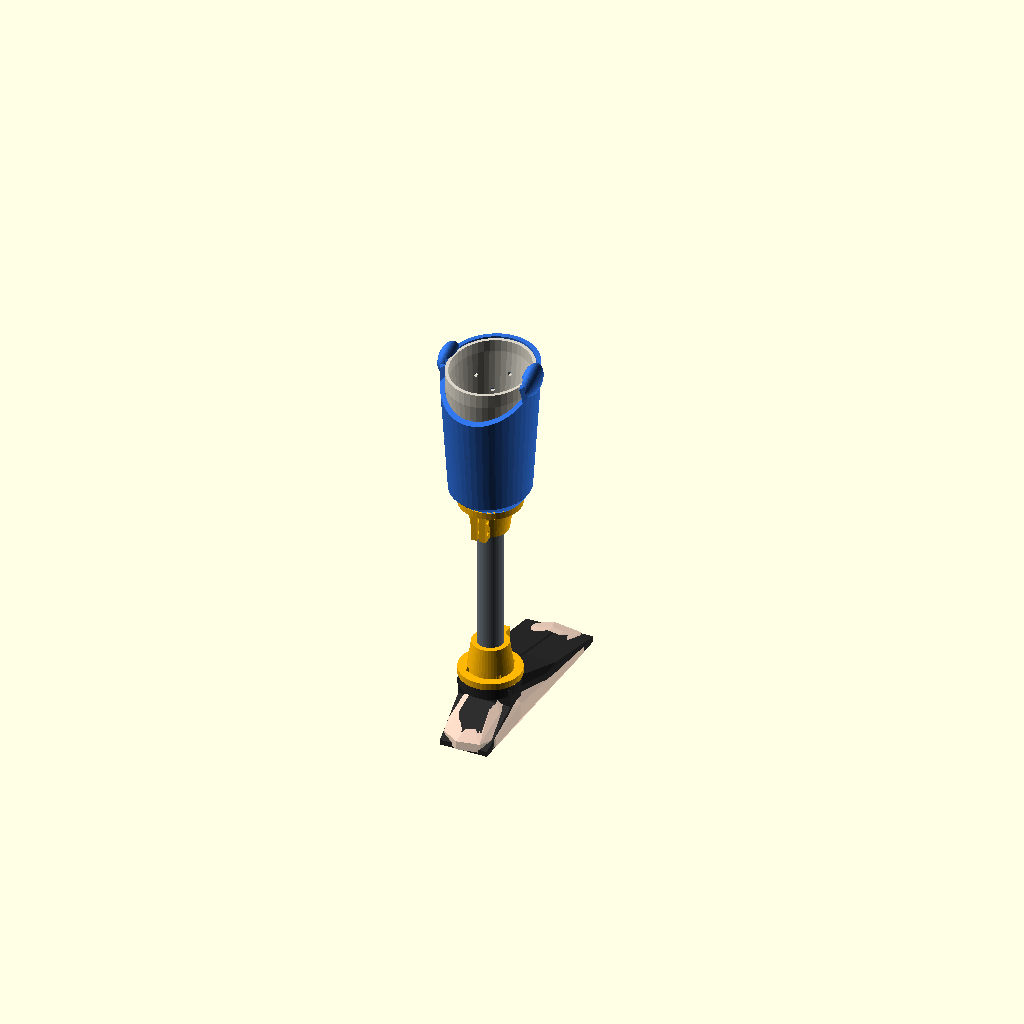
Cell 1 — every parameter at its default value.
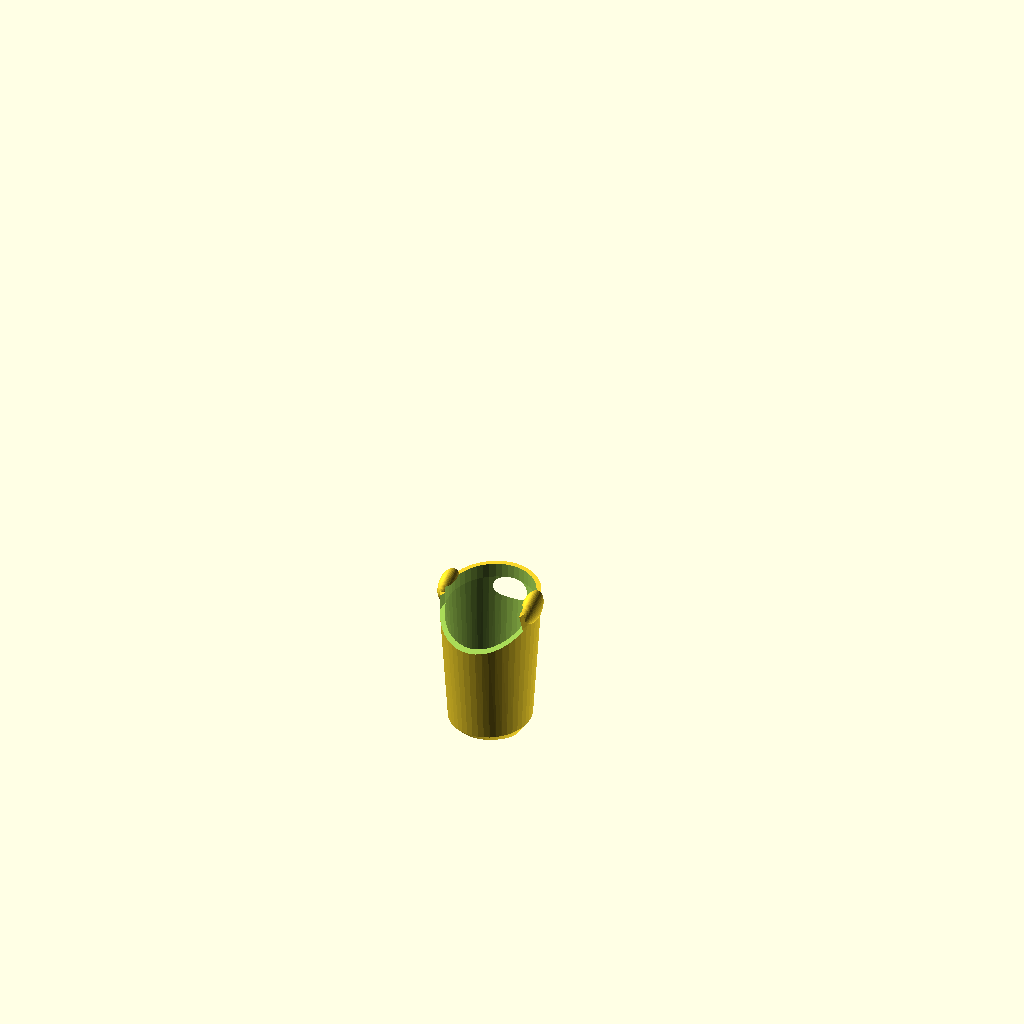
Cell 2: the same model with part = "ptb_socket".
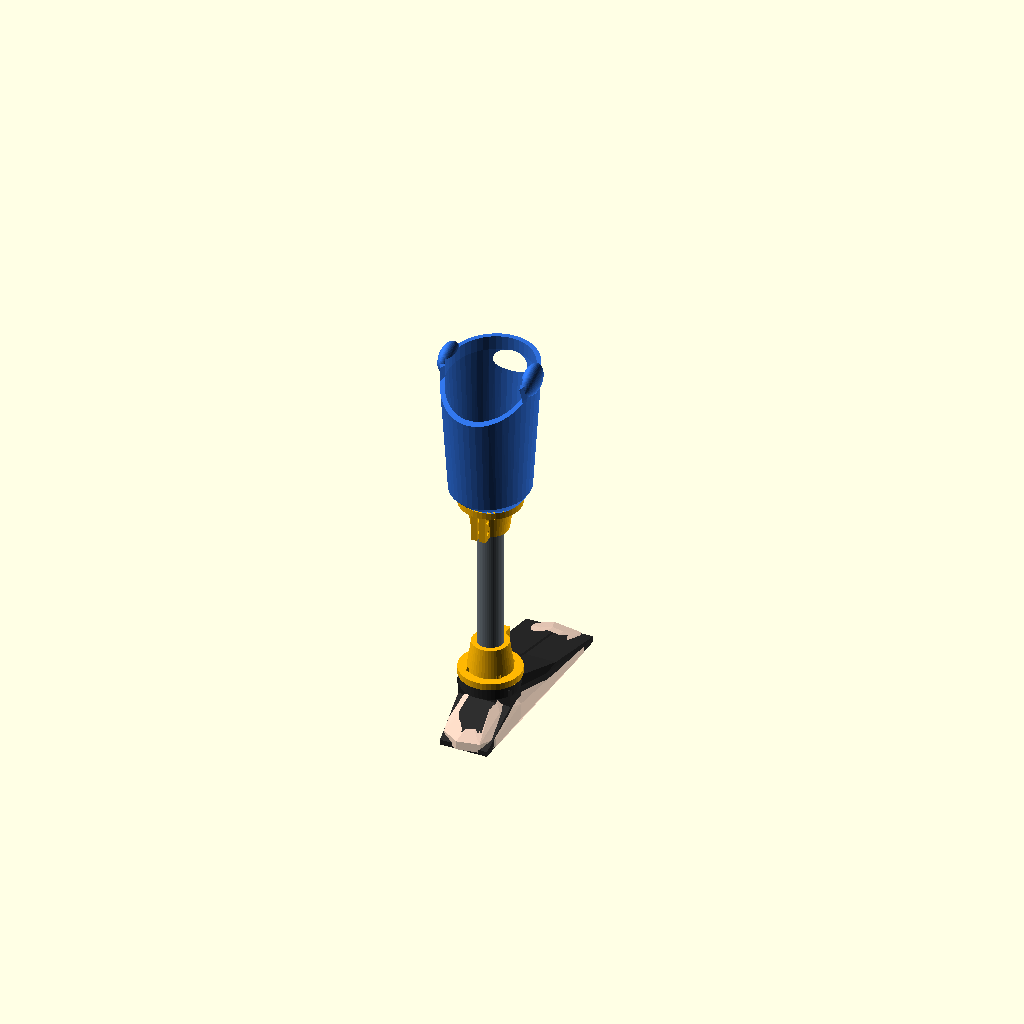
Cell 3 — show_liner set to false, the other parameters unchanged.
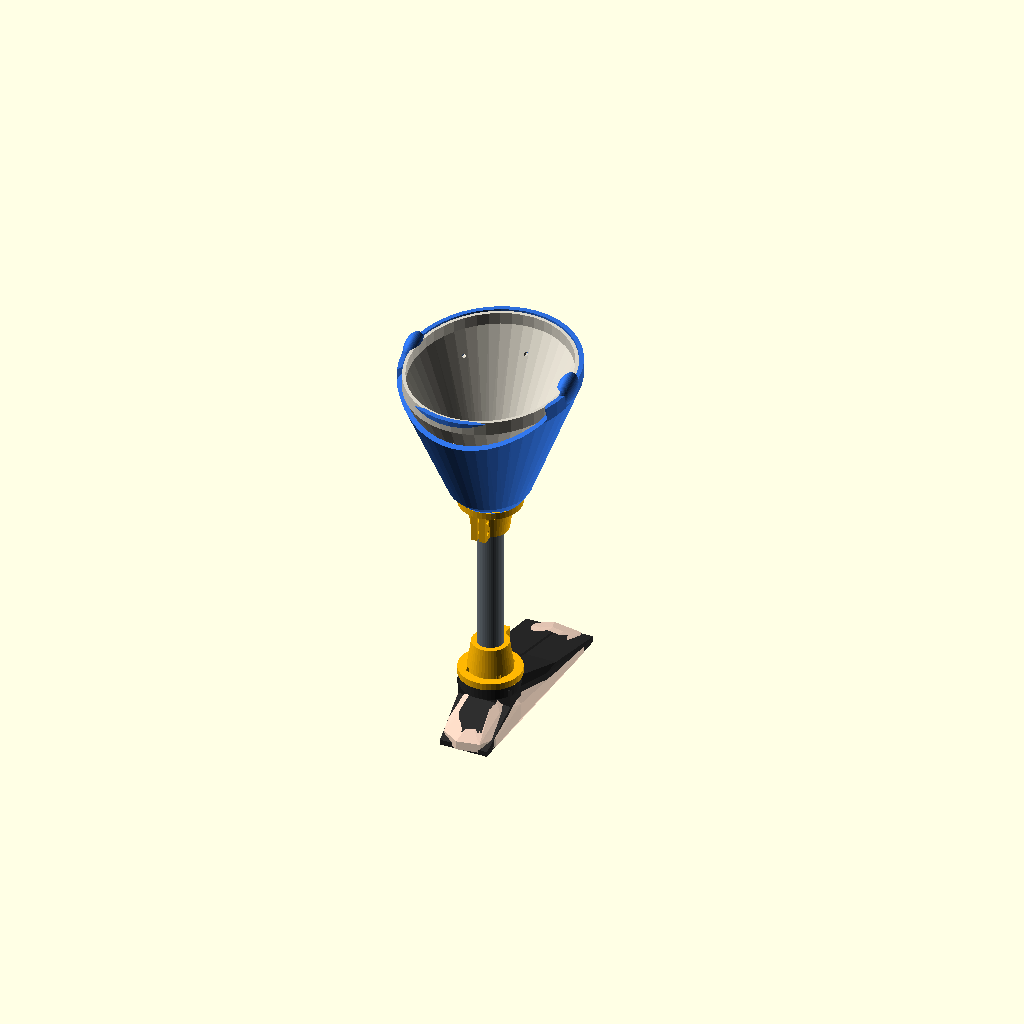
Cell 4 — proximal_stump_circ set to 620, the other parameters unchanged.
All cells are drawn from one camera (rotation 55°, 0°, 25°, orthographic, colour scheme Cornfield), so only the parameter changes between them.
Source of the model, lower-limb/transtibial-esar-leg/modular_transtibial_leg_prosthetic.scad:
// =============================================================================
//  Modular Transtibial (Below-Knee) & ESAR Foot Prosthetic — OpenSCAD Model
// =============================================================================
//  A parametric, 3D-printable lower-limb prosthetic architecture designed for
//  educational geometry exploration; not validated for fitting or ambulation. Combines:
//   1. Patellar-Tendon-Bearing (PTB) anatomical check socket with patellar bar
//      indentation, fibular head relief, and posterior popliteal flare.
//   2. Breathable TPU 95A snap-in comfort liner shell.
//   3. Unscaled ISO-compatible 4-bolt distal adapter & 30 mm pylon clamp.
//   4. Split-Toe Energy-Storage-and-Return (ESAR) dual-spring keel foot blade
//      with multi-axial uneven-terrain compliance and slip-on TPU tread shell.
//
//  DESIGN PRINCIPLES:
//   * Structural hardware never scales: 30 mm pylon bore, M6 clamping bolts,
//     and 4-hole pyramid mount pattern remain at standard clinical dimensions.
//   * Split-toe keel geometry provides passive inversion/eversion on uneven
//     ground without heavy mechanical ankle joints.
//
//  SAFETY: Experimental educational geometry only. No load rating, structural
//  validation, fatigue testing, or clinical fitting evidence is included.
//  Do not use these models for weight-bearing activity.
// =============================================================================

/* [Part to render] */
part = "assembly"; // [assembly, ptb_socket, socket_liner_tpu, pylon_adapter, esar_foot_keel, foot_shell_tpu, fit_test, all_plates]
side = "right";    // [right, left]

/* [Sizing (Recipient Measurements in mm)] */
// Circumference at patellar tendon / proximal tibia (mm)
proximal_stump_circ = 310;
// Circumference near distal end of residual limb (mm)
distal_stump_circ = 245;
// Residual limb length from patellar tendon bar to distal tip (mm)
stump_length = 155;
// Floor to patellar tendon bar height on sound leg (mm)
knee_to_floor_height = 460;
// Prosthetic foot length (mm)
foot_length = 250;
// Prosthetic foot forefoot width (mm)
foot_width = 88;
// Design mass input for an unvalidated thickness heuristic (kg); not a rating
body_mass_kg = 68;

/* [Structural & Hardware Parameters (Never Scaled)] */
// Standard prosthetic pylon outer diameter (mm) — clinical standard 30.0 mm
pylon_diameter = 30.0;
// Pylon receiver radial clearance (mm)
pylon_clearance = 0.25;
// Structural socket wall thickness (mm)
socket_wall = 5.5;
// Flexible TPU inner liner thickness (mm)
liner_thickness = 4.0;
// M6 bolt clearance hole diameter (mm)
m6_hole = 6.4;
// 4-hole distal adapter bolt circle diameter (mm)
adapter_bcd = 50.8;
// Sagittal split slot width in ESAR forefoot keel (mm)
keel_split_gap = 3.0;

/* [Assembly Preview] */
show_liner = true;
show_foot_shell = true;
socket_color  = "#2f6fdb";
liner_color   = "#d9d4c7";
adapter_color = "#ffb703";
pylon_color   = "#6c757d";
keel_color    = "#2b2b2b";
shell_color   = "#e0afa0";

/* [Hidden] */
$fa = $preview ? 8 : 4;
$fs = $preview ? 1.0 : 0.4;
EPS = 0.01;
FONT = "Liberation Sans:style=Bold";

// --------------------------------------------------- Derived Biomechanics ----
r_prox_in  = (proximal_stump_circ / (2 * PI)) + liner_thickness;
r_dist_in  = (distal_stump_circ / (2 * PI)) + liner_thickness;
r_prox_out = r_prox_in + socket_wall;
r_dist_out = r_dist_in + socket_wall;

// Unvalidated thickness heuristic (8.0 mm at 65 kg input); not a strength calculation
keel_t     = max(6.5, min(13.0, 8.0 * pow(body_mass_kg / 65.0, 0.38)));
foot_h     = 68;
adapter_h  = 42;
pylon_len  = max(60, knee_to_floor_height - stump_length - foot_h - adapter_h);

// -------------------------------------------------------- 1. PTB Check Socket -
module ptb_socket() {
  difference() {
    union() {
      // Anatomically tapered outer shell (elliptical cross-section: AP > ML)
      hull() {
        translate([0, 0, stump_length]) scale([0.92, 1.08, 1])
          cylinder(r = r_prox_out, h = 18);
        translate([0, 0, 14]) scale([0.95, 1.04, 1])
          cylinder(r = r_dist_out, h = 10);
        // Flat distal mounting boss for 4-bolt pyramid adapter
        cylinder(r = adapter_bcd * 0.72, h = 14);
      }
      // Medial/Lateral supracondylar suspension flares
      for (sx = [-1, 1])
        translate([sx * (r_prox_out * 0.86), 0, stump_length + 14])
          scale([0.35, 0.75, 0.65]) sphere(r = 28);
    }
    // Inner anatomical cavity (leaves 14 mm solid distal end-pad boss)
    hull() {
      translate([0, 0, stump_length + 1]) scale([0.92, 1.08, 1])
        cylinder(r = r_prox_in, h = 22);
      translate([0, 0, 20]) scale([0.95, 1.04, 1])
        cylinder(r = r_dist_in, h = 6);
    }
    translate([0, 0, 20]) scale([0.95, 1.04, 1])
      sphere(r = r_dist_in);
    // Patellar tendon bearing (PTB) anterior shelf indentation (+Y is anterior)
    translate([0, r_prox_out + 10, stump_length - 12])
      rotate([0, 90, 0]) cylinder(r = 18, h = r_prox_out * 1.4, center = true);
    // Posterior popliteal hamstring relief cutout (-Y is posterior)
    translate([0, -r_prox_out * 0.75, stump_length + 8])
      rotate([28, 0, 0]) cylinder(r = r_prox_out * 0.88, h = 40, center = true);
    // Distal 4-bolt ISO mounting pattern & central distal air-expulsion valve hole
    cylinder(d = 10.0, h = 30, center = true);
    for (a = [45, 135, 225, 315])
      translate([adapter_bcd / 2 * cos(a), adapter_bcd / 2 * sin(a), -1])
        cylinder(d = m6_hole, h = 22);
  }
}

// ------------------------------------------------ 2. Breathable TPU Liner ----
module socket_liner_tpu() {
  r_p_limb = r_prox_in - 0.3;
  r_d_limb = r_dist_in - 0.3;
  difference() {
    hull() {
      translate([0, 0, stump_length]) scale([0.92, 1.08, 1])
        cylinder(r = r_p_limb, h = 16);
      translate([0, 0, 22]) scale([0.95, 1.04, 1])
        cylinder(r = r_d_limb, h = 6);
    }
    hull() {
      translate([0, 0, stump_length + 2]) scale([0.92, 1.08, 1])
        cylinder(r = r_p_limb - liner_thickness, h = 18);
      translate([0, 0, 22 + liner_thickness]) scale([0.95, 1.04, 1])
        cylinder(r = r_d_limb - liner_thickness, h = 6);
    }
    // Spiral ventilation pores for moisture management
    for (iz = [0:4], ia = [0:7]) {
      ang = ia * 45 + (iz % 2) * 22.5;
      zz  = 42 + iz * 22;
      rotate([0, 0, ang]) translate([0, r_p_limb + 5, zz])
        rotate([90, 0, 0]) cylinder(d = 5.0, h = 25, $fn = 6);
    }
  }
}

// ----------------------------------------- 3. Modular 30mm Pylon Clamp ----
module pylon_adapter() {
  r_flange = adapter_bcd * 0.72;
  r_clamp  = pylon_diameter / 2 + 6.5;
  difference() {
    union() {
      cylinder(r = r_flange, h = 8);
      cylinder(r1 = r_flange * 0.75, r2 = r_clamp, h = adapter_h);
      // Pinch-bolt clamping ears
      translate([0, r_clamp + 4, adapter_h / 2 + 4])
        cube([18, 14, adapter_h - 8], center = true);
    }
    // 30 mm standard pylon socket bore
    translate([0, 0, 8])
      cylinder(d = pylon_diameter + 2 * pylon_clearance, h = adapter_h + 2);
    // Clamping split slot
    translate([-1.2, 0, 8])
      cube([2.4, r_clamp + 16, adapter_h + 2]);
    // Dual M6 pinch bolt bores
    for (zz = [adapter_h * 0.42, adapter_h * 0.78])
      translate([0, r_clamp + 5, zz]) rotate([0, 90, 0])
        cylinder(d = m6_hole, h = 26, center = true);
    // 4-bolt flange holes matching PTB socket base
    for (a = [45, 135, 225, 315])
      translate([adapter_bcd / 2 * cos(a), adapter_bcd / 2 * sin(a), -1])
        cylinder(d = m6_hole, h = 12);
  }
}

// ------------------------------------ 4. Split-Toe ESAR Energy-Return Keel ---
module esar_foot_keel() {
  y_heel = -foot_length * 0.28;
  y_toe  =  foot_length * 0.72;
  w_ank  =  foot_width * 0.72;
  difference() {
    union() {
      // Proximal ankle block (mates to lower pylon clamp)
      translate([0, 0, foot_h - 14])
        cylinder(r = adapter_bcd * 0.68, h = 14);
      // Upper C-spring main energy-storage arch (anterior sweep to toe)
      hull() {
        translate([-w_ank / 2, -18, foot_h - 14])
          cube([w_ank, 36, keel_t]);
        translate([-foot_width * 0.44, y_toe * 0.35, foot_h * 0.42])
          cube([foot_width * 0.88, 24, keel_t]);
      }
      hull() {
        translate([-foot_width * 0.44, y_toe * 0.35, foot_h * 0.42])
          cube([foot_width * 0.88, 24, keel_t]);
        translate([-foot_width * 0.46, y_toe - 18, 6])
          cube([foot_width * 0.92, 18, keel_t * 0.82]);
      }
      // Posterior heel shock-absorption leaf spring
      hull() {
        translate([-w_ank / 2, -16, foot_h * 0.48])
          cube([w_ank, 22, keel_t * 0.9]);
        translate([-w_ank * 0.45, y_heel, 6])
          cube([w_ank * 0.9, 18, keel_t * 0.78]);
      }
      // Vertical shear web joining ankle block to heel spring
      translate([-w_ank / 2, -16, foot_h * 0.48])
        cube([w_ank, 28, foot_h * 0.52 - 10]);
    }
    // Sagittal split slot for multiaxial inversion/eversion ground compliance
    translate([-keel_split_gap / 2, y_toe * 0.15, -2])
      cube([keel_split_gap, y_toe, foot_h]);
    // 4-bolt ankle mount pattern
    for (a = [45, 135, 225, 315])
      translate([adapter_bcd / 2 * cos(a), adapter_bcd / 2 * sin(a), foot_h - 16])
        cylinder(d = m6_hole, h = 20);
  }
}

// ----------------------------------------- 5. Slip-On TPU Cosmesis Shell -----
module foot_shell_tpu() {
  y_heel = -foot_length * 0.30;
  y_toe  =  foot_length * 0.74;
  difference() {
    hull() {
      translate([0, y_heel + 24, 14]) scale([foot_width * 0.38, 26, 14]) sphere(1);
      translate([0, 0, 26]) scale([foot_width * 0.46, 36, 26]) sphere(1);
      translate([0, y_toe - 28, 10]) scale([foot_width * 0.50, 32, 10]) sphere(1);
    }
    // Internal cavity for ESAR keel insertion
    translate([0, 0, 4]) scale([0.88, 0.92, 0.95])
      hull() {
        translate([0, y_heel + 24, 14]) scale([foot_width * 0.38, 26, 14]) sphere(1);
        translate([0, 0, 26]) scale([foot_width * 0.46, 36, 26]) sphere(1);
        translate([0, y_toe - 28, 10]) scale([foot_width * 0.50, 32, 10]) sphere(1);
      }
    // Flatten plantar sole at z = 0
    translate([-100, -150, -30]) cube([200, 400, 30]);
    // Anti-slip plantar tread grooves
    for (yy = [y_heel + 15 : 18 : y_toe - 15])
      translate([0, yy, 0]) rotate([0, 90, 0])
        cylinder(r = 1.8, h = foot_width + 20, center = true, $fn = 12);
  }
}

// ------------------------------------------------ 6. Fit Test & Assembly -----
module fit_test() {
  difference() {
    cylinder(d = pylon_diameter + 12, h = 18);
    translate([0, 0, -1]) cylinder(d = pylon_diameter + 2 * pylon_clearance, h = 20);
    translate([-1, 0, -1]) cube([2, pylon_diameter, 20]);
  }
}

module assembly() {
  // Foot shell & ESAR keel at ground level
  if (show_foot_shell) color(shell_color, 0.65) foot_shell_tpu();
  color(keel_color) esar_foot_keel();
  // Distal ankle pylon clamp
  color(adapter_color) translate([0, 0, foot_h]) pylon_adapter();
  // 30 mm structural pylon tube
  color(pylon_color) translate([0, 0, foot_h + 8])
    difference() {
      cylinder(d = pylon_diameter, h = pylon_len + adapter_h - 16);
      translate([0, 0, -1]) cylinder(d = pylon_diameter - 4, h = pylon_len + adapter_h);
    }
  // Proximal socket pylon clamp (inverted)
  color(adapter_color) translate([0, 0, foot_h + adapter_h + pylon_len])
    rotate([180, 0, 0]) pylon_adapter();
  // PTB Socket and TPU Liner
  z_sock = foot_h + adapter_h + pylon_len;
  color(socket_color) translate([0, 0, z_sock]) ptb_socket();
  if (show_liner) color(liner_color) translate([0, 0, z_sock]) socket_liner_tpu();
}

module all_plates() {
  translate([-110, 0, 0]) ptb_socket();
  translate([20, 0, 0]) esar_foot_keel();
  translate([135, -40, 0]) pylon_adapter();
  translate([135, 40, 0]) fit_test();
}

module report() {
  echo(str("=== Modular Transtibial & ESAR Foot Prosthetic (", side, ") ==="));
  echo(str("PTB Socket inner dia (P/D): ", round(2 * (r_prox_in - liner_thickness)), " / ", round(2 * (r_dist_in - liner_thickness)), " mm"));
  echo(str("30 mm Pylon cut length    : ", round(pylon_len), " mm (for ", knee_to_floor_height, " mm knee-to-floor height)"));
  echo(str("ESAR Foot L x W x Keel T  : ", foot_length, " x ", foot_width, " x ", round(keel_t * 10) / 10, " mm (", body_mass_kg, " kg design input; NOT a load rating)"));
}
report();

if (part == "assembly") assembly();
else if (part == "ptb_socket") ptb_socket();
else if (part == "socket_liner_tpu") socket_liner_tpu();
else if (part == "pylon_adapter") pylon_adapter();
else if (part == "esar_foot_keel") esar_foot_keel();
else if (part == "foot_shell_tpu") foot_shell_tpu();
else if (part == "fit_test") fit_test();
else if (part == "all_plates") all_plates();
Parameter table extracted from the source (name, type, default, range or options):
part: string, default "assembly", options "assembly", "ptb_socket", "socket_liner_tpu", "pylon_adapter", "esar_foot_keel", "foot_shell_tpu", "fit_test", "all_plates"
side: string, default "right", options "right", "left"
proximal_stump_circ: number, default 310
distal_stump_circ: number, default 245
stump_length: number, default 155
knee_to_floor_height: number, default 460
foot_length: number, default 250
foot_width: number, default 88
body_mass_kg: number, default 68
pylon_diameter: number, default 30
pylon_clearance: number, default 0.25
socket_wall: number, default 5.5
liner_thickness: number, default 4
m6_hole: number, default 6.4
adapter_bcd: number, default 50.8
keel_split_gap: number, default 3
show_liner: bool, default true
show_foot_shell: bool, default true
socket_color: string, default "#2f6fdb"
liner_color: string, default "#d9d4c7"
adapter_color: string, default "#ffb703"
pylon_color: string, default "#6c757d"
keel_color: string, default "#2b2b2b"
shell_color: string, default "#e0afa0"
